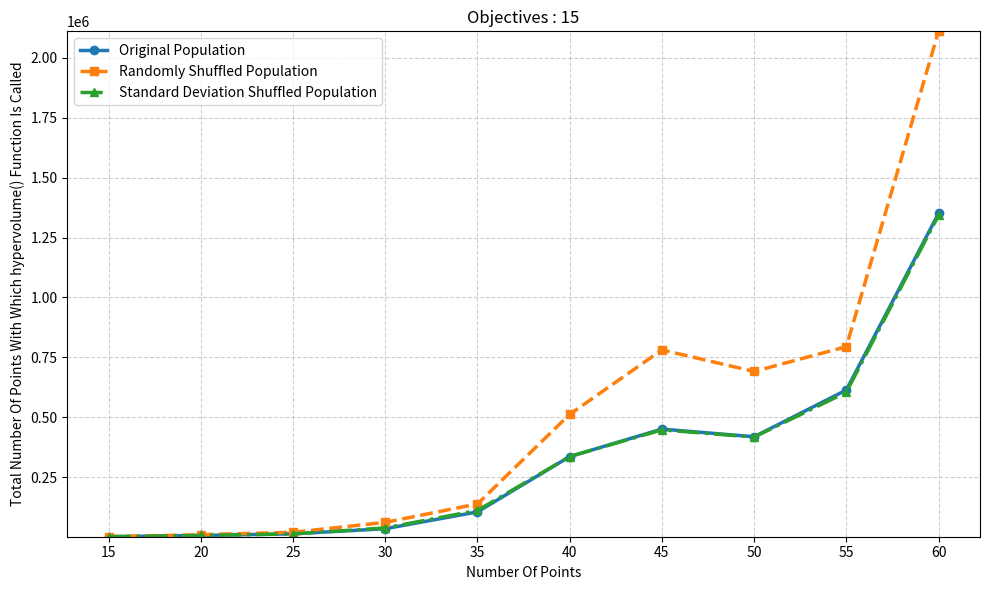

This chart was generated by the following Python code:
import matplotlib.pyplot as plt

# Data
X = [15, 20, 25, 30, 35, 40, 45, 50, 55, 60]

Y1 = [1933, 7240, 13994, 35300, 105397, 336085, 450882, 418957, 613687, 1350549]
Y2 = [2138, 10339, 20315, 61852, 138620, 512384, 781209, 691285, 794689, 2110225]
Y3 = [1880, 7159, 13393, 38700, 111571, 336300, 447637, 417499, 604362, 1342343]

plt.figure(figsize=(10, 6))

# Plot with distinct styles
plt.plot(X, Y1, marker='o', linewidth=2.5, label='Original Population')
plt.plot(X, Y2, marker='s', linestyle='--', linewidth=2.5, label='Randomly Shuffled Population')
plt.plot(X, Y3, marker='^', linestyle='-.', linewidth=2.5, label='Standard Deviation Shuffled Population')

# Force all X points to be visible
plt.xticks(X)

# Improve Y scaling (tight margins)
y_min = min(min(Y1), min(Y2), min(Y3))
y_max = max(max(Y1), max(Y2), max(Y3))
plt.ylim(y_min - 20, y_max + 20)

# Labels and title
plt.xlabel('Number Of Points')
plt.ylabel('Total Number Of Points With Which hypervolume() Function Is Called')
plt.title('Objectives : 15')

# Grid for clarity
plt.grid(True, linestyle='--', alpha=0.6)

# Legend
plt.legend()

plt.tight_layout()
plt.show()
